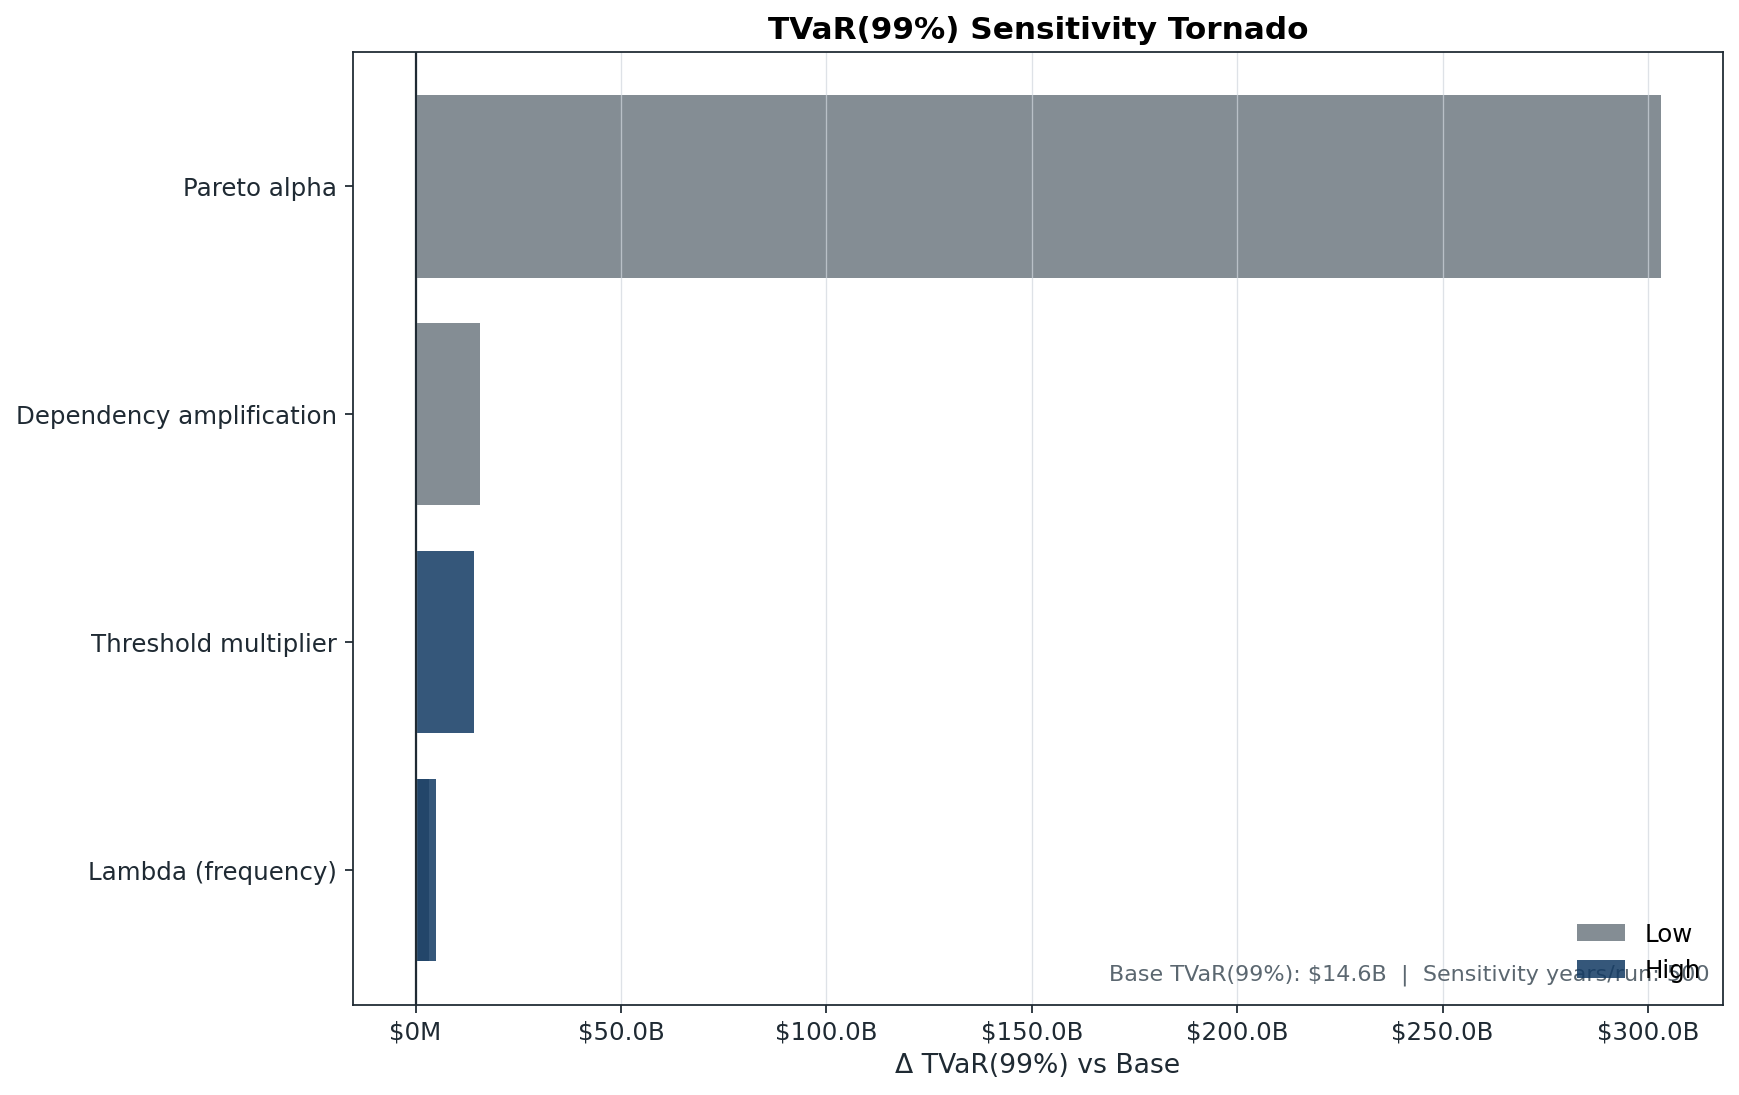

Values plotted in this chart, from the file beside it:
parameter, base_tvar99, tvar99_low, tvar99_high, delta_low, delta_high, swing
Pareto alpha, 14558, 317756, 14418, 303197, -139.9, 303197
Dependency amplification, 14558, 30366, 14509, 15807, -49.03, 15807
Threshold multiplier, 14558, 14851, 28718, 293.1, 14160, 14160
Lambda (frequency), 14558, 17725, 19532, 3166, 4974, 4974
